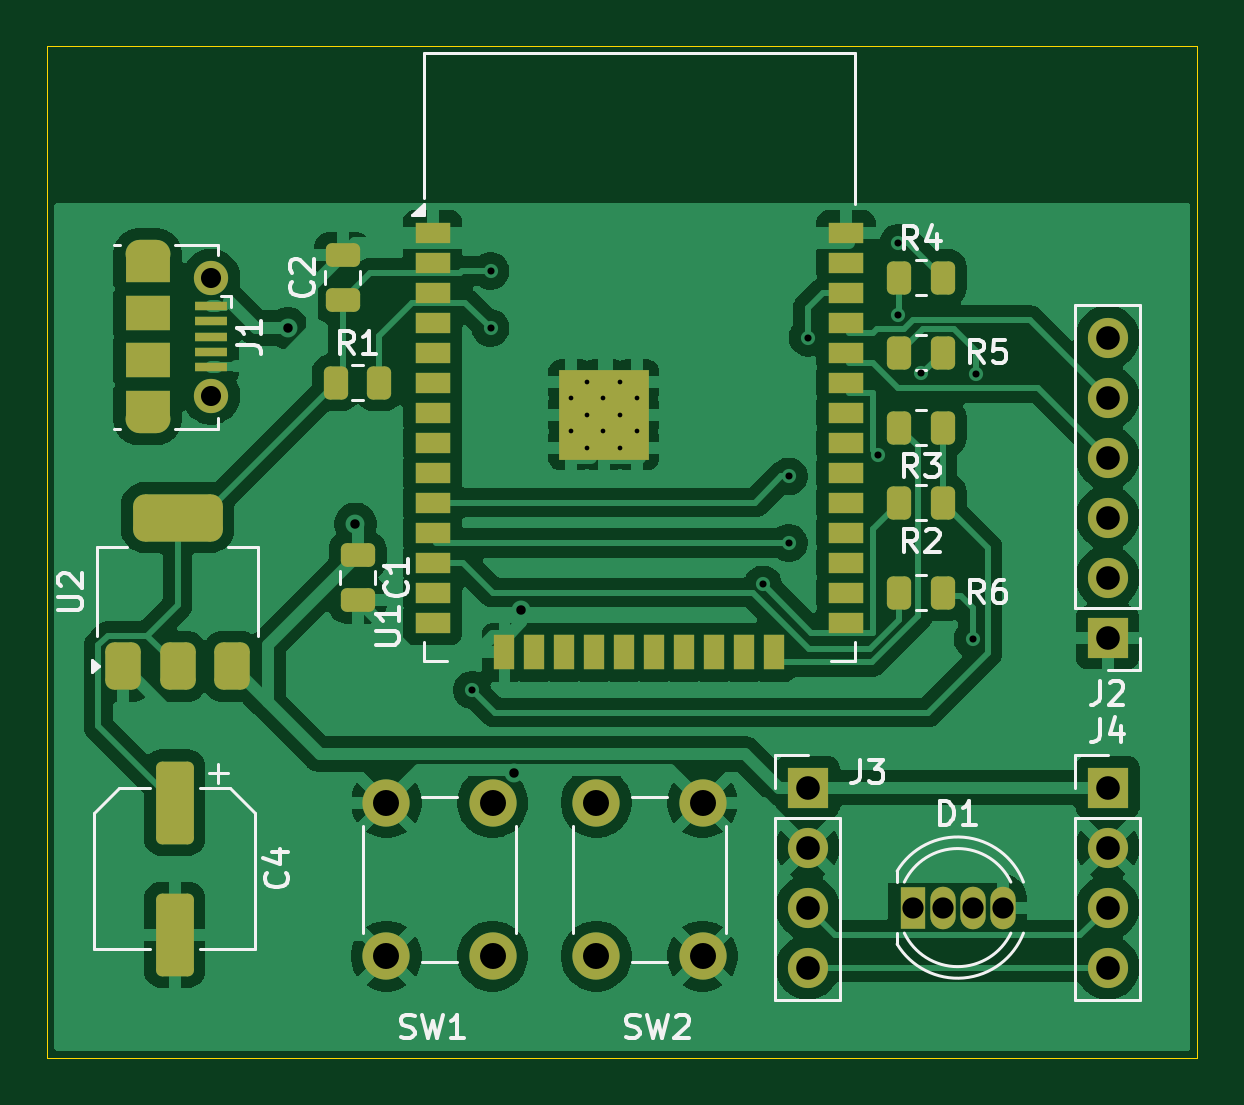
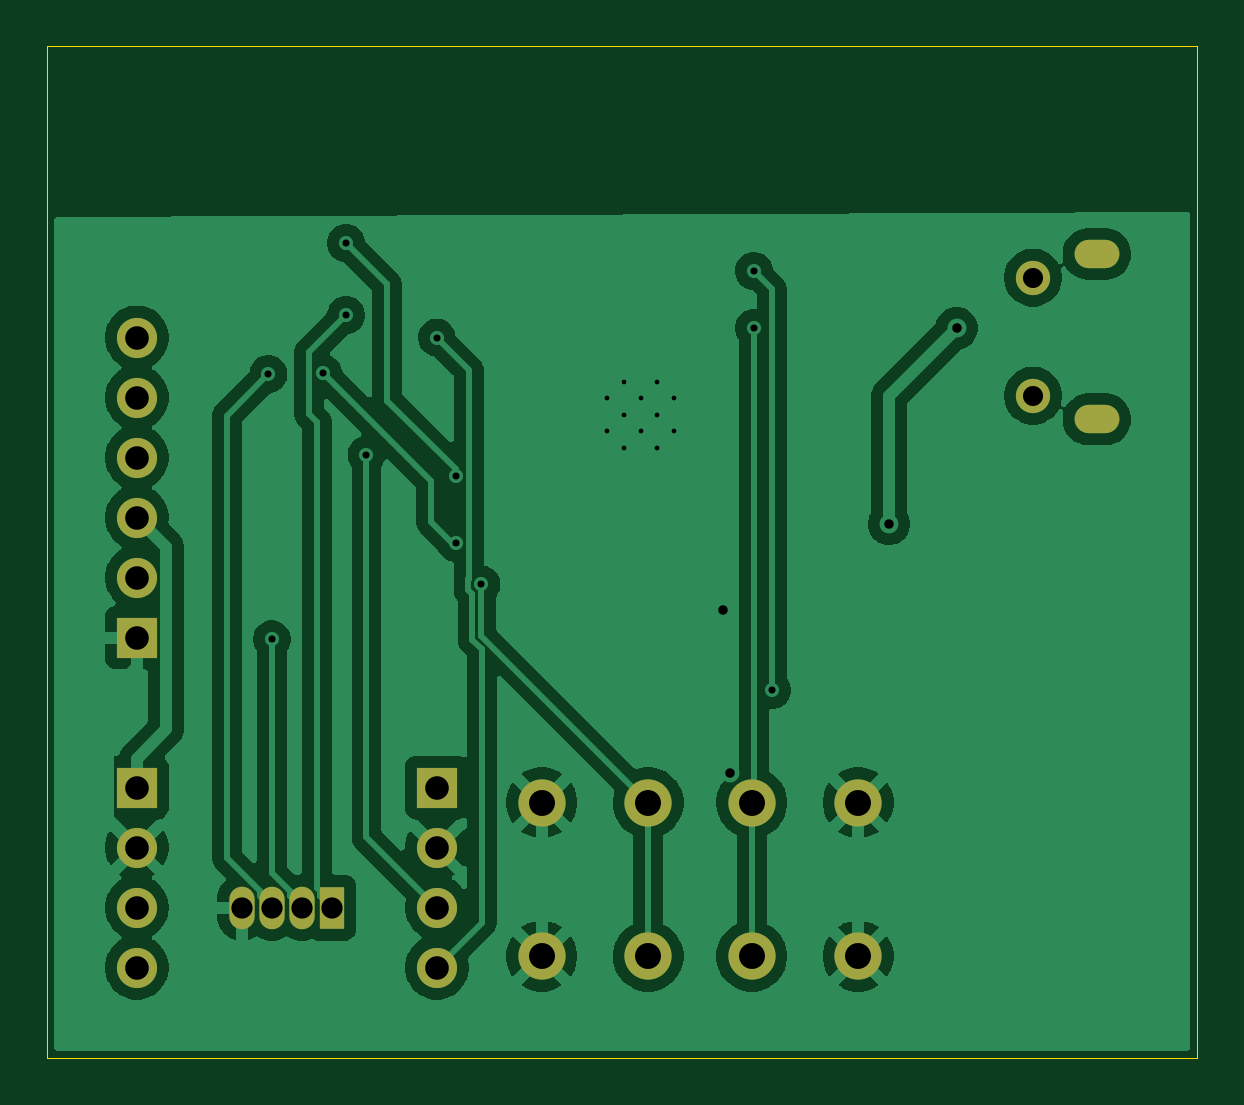
Circuit board: 11 layer files. Board 48.7 x 42.8 mm.
- bottom_copper: Estacao_I2C_v2-B_Cu.gbr (70227 bytes)
- bottom_mask: Estacao_I2C_v2-B_Mask.gbr (1590 bytes)
- paste: Estacao_I2C_v2-B_Paste.gbr (457 bytes)
- bottom_silk: Estacao_I2C_v2-B_Silkscreen.gbr (458 bytes)
- outline: Estacao_I2C_v2-Edge_Cuts.gbr (614 bytes)
- top_copper: Estacao_I2C_v2-F_Cu.gbr (115811 bytes)
- top_mask: Estacao_I2C_v2-F_Mask.gbr (5436 bytes)
- paste: Estacao_I2C_v2-F_Paste.gbr (4098 bytes)
- top_silk: Estacao_I2C_v2-F_Silkscreen.gbr (23622 bytes)
- drill: Estacao_I2C_v2-NPTH.drl (269 bytes)
- drill: Estacao_I2C_v2-PTH.drl (1778 bytes)

=== bottom_copper: Estacao_I2C_v2-B_Cu.gbr (70227 bytes, source omitted) ===
=== bottom_mask: Estacao_I2C_v2-B_Mask.gbr ===
%TF.GenerationSoftware,KiCad,Pcbnew,9.0.5*%
%TF.CreationDate,2025-12-10T09:47:07-03:00*%
%TF.ProjectId,Estacao_I2C_v2,45737461-6361-46f5-9f49-32435f76322e,rev?*%
%TF.SameCoordinates,Original*%
%TF.FileFunction,Soldermask,Bot*%
%TF.FilePolarity,Negative*%
%FSLAX46Y46*%
G04 Gerber Fmt 4.6, Leading zero omitted, Abs format (unit mm)*
G04 Created by KiCad (PCBNEW 9.0.5) date 2025-12-10 09:47:07*
%MOMM*%
%LPD*%
G01*
G04 APERTURE LIST*
%ADD10R,1.700000X1.700000*%
%ADD11C,1.700000*%
%ADD12R,1.070000X1.800000*%
%ADD13O,1.070000X1.800000*%
%ADD14C,2.000000*%
%ADD15O,1.900000X1.200000*%
%ADD16C,1.450000*%
G04 APERTURE END LIST*
D10*
%TO.C,J3*%
X177800000Y-113030000D03*
D11*
X177800000Y-115570000D03*
X177800000Y-118110000D03*
X177800000Y-120650000D03*
%TD*%
D12*
%TO.C,D1*%
X182245000Y-118110000D03*
D13*
X183515000Y-118110000D03*
X184785000Y-118110000D03*
X186055000Y-118110000D03*
%TD*%
D14*
%TO.C,SW1*%
X164465000Y-113665000D03*
X164465000Y-120165000D03*
X159965000Y-113665000D03*
X159965000Y-120165000D03*
%TD*%
D15*
%TO.C,J1*%
X149857500Y-90440000D03*
D16*
X152557500Y-91440000D03*
X152557500Y-96440000D03*
D15*
X149857500Y-97440000D03*
%TD*%
D14*
%TO.C,SW2*%
X173355000Y-113665000D03*
X173355000Y-120165000D03*
X168855000Y-113665000D03*
X168855000Y-120165000D03*
%TD*%
D10*
%TO.C,J4*%
X190500000Y-113030000D03*
D11*
X190500000Y-115570000D03*
X190500000Y-118110000D03*
X190500000Y-120650000D03*
%TD*%
D10*
%TO.C,J2*%
X190500000Y-106680000D03*
D11*
X190500000Y-104140000D03*
X190500000Y-101600000D03*
X190500000Y-99060000D03*
X190500000Y-96520000D03*
X190500000Y-93980000D03*
%TD*%
M02*

=== paste: Estacao_I2C_v2-B_Paste.gbr ===
%TF.GenerationSoftware,KiCad,Pcbnew,9.0.5*%
%TF.CreationDate,2025-12-10T09:47:07-03:00*%
%TF.ProjectId,Estacao_I2C_v2,45737461-6361-46f5-9f49-32435f76322e,rev?*%
%TF.SameCoordinates,Original*%
%TF.FileFunction,Paste,Bot*%
%TF.FilePolarity,Positive*%
%FSLAX46Y46*%
G04 Gerber Fmt 4.6, Leading zero omitted, Abs format (unit mm)*
G04 Created by KiCad (PCBNEW 9.0.5) date 2025-12-10 09:47:07*
%MOMM*%
%LPD*%
G01*
G04 APERTURE LIST*
G04 APERTURE END LIST*
M02*

=== bottom_silk: Estacao_I2C_v2-B_Silkscreen.gbr ===
%TF.GenerationSoftware,KiCad,Pcbnew,9.0.5*%
%TF.CreationDate,2025-12-10T09:47:07-03:00*%
%TF.ProjectId,Estacao_I2C_v2,45737461-6361-46f5-9f49-32435f76322e,rev?*%
%TF.SameCoordinates,Original*%
%TF.FileFunction,Legend,Bot*%
%TF.FilePolarity,Positive*%
%FSLAX46Y46*%
G04 Gerber Fmt 4.6, Leading zero omitted, Abs format (unit mm)*
G04 Created by KiCad (PCBNEW 9.0.5) date 2025-12-10 09:47:07*
%MOMM*%
%LPD*%
G01*
G04 APERTURE LIST*
G04 APERTURE END LIST*
M02*

=== outline: Estacao_I2C_v2-Edge_Cuts.gbr ===
%TF.GenerationSoftware,KiCad,Pcbnew,9.0.5*%
%TF.CreationDate,2025-12-10T09:47:07-03:00*%
%TF.ProjectId,Estacao_I2C_v2,45737461-6361-46f5-9f49-32435f76322e,rev?*%
%TF.SameCoordinates,Original*%
%TF.FileFunction,Profile,NP*%
%FSLAX46Y46*%
G04 Gerber Fmt 4.6, Leading zero omitted, Abs format (unit mm)*
G04 Created by KiCad (PCBNEW 9.0.5) date 2025-12-10 09:47:07*
%MOMM*%
%LPD*%
G01*
G04 APERTURE LIST*
%TA.AperFunction,Profile*%
%ADD10C,0.050000*%
%TD*%
G04 APERTURE END LIST*
D10*
X145613466Y-81651672D02*
X194301918Y-81651672D01*
X194301918Y-124474292D01*
X145613466Y-124474292D01*
X145613466Y-81651672D01*
M02*

=== top_copper: Estacao_I2C_v2-F_Cu.gbr (115811 bytes, source omitted) ===
=== top_mask: Estacao_I2C_v2-F_Mask.gbr ===
%TF.GenerationSoftware,KiCad,Pcbnew,9.0.5*%
%TF.CreationDate,2025-12-10T09:47:07-03:00*%
%TF.ProjectId,Estacao_I2C_v2,45737461-6361-46f5-9f49-32435f76322e,rev?*%
%TF.SameCoordinates,Original*%
%TF.FileFunction,Soldermask,Top*%
%TF.FilePolarity,Negative*%
%FSLAX46Y46*%
G04 Gerber Fmt 4.6, Leading zero omitted, Abs format (unit mm)*
G04 Created by KiCad (PCBNEW 9.0.5) date 2025-12-10 09:47:07*
%MOMM*%
%LPD*%
G01*
G04 APERTURE LIST*
G04 Aperture macros list*
%AMRoundRect*
0 Rectangle with rounded corners*
0 $1 Rounding radius*
0 $2 $3 $4 $5 $6 $7 $8 $9 X,Y pos of 4 corners*
0 Add a 4 corners polygon primitive as box body*
4,1,4,$2,$3,$4,$5,$6,$7,$8,$9,$2,$3,0*
0 Add four circle primitives for the rounded corners*
1,1,$1+$1,$2,$3*
1,1,$1+$1,$4,$5*
1,1,$1+$1,$6,$7*
1,1,$1+$1,$8,$9*
0 Add four rect primitives between the rounded corners*
20,1,$1+$1,$2,$3,$4,$5,0*
20,1,$1+$1,$4,$5,$6,$7,0*
20,1,$1+$1,$6,$7,$8,$9,0*
20,1,$1+$1,$8,$9,$2,$3,0*%
G04 Aperture macros list end*
%ADD10R,1.700000X1.700000*%
%ADD11C,1.700000*%
%ADD12R,1.070000X1.800000*%
%ADD13O,1.070000X1.800000*%
%ADD14RoundRect,0.250000X0.475000X-0.250000X0.475000X0.250000X-0.475000X0.250000X-0.475000X-0.250000X0*%
%ADD15RoundRect,0.250000X-0.262500X-0.450000X0.262500X-0.450000X0.262500X0.450000X-0.262500X0.450000X0*%
%ADD16RoundRect,0.250000X-0.550000X1.500000X-0.550000X-1.500000X0.550000X-1.500000X0.550000X1.500000X0*%
%ADD17RoundRect,0.375000X0.375000X-0.625000X0.375000X0.625000X-0.375000X0.625000X-0.375000X-0.625000X0*%
%ADD18RoundRect,0.500000X1.400000X-0.500000X1.400000X0.500000X-1.400000X0.500000X-1.400000X-0.500000X0*%
%ADD19R,1.500000X0.900000*%
%ADD20R,0.900000X1.500000*%
%ADD21C,0.600000*%
%ADD22R,3.800000X3.800000*%
%ADD23RoundRect,0.250000X0.262500X0.450000X-0.262500X0.450000X-0.262500X-0.450000X0.262500X-0.450000X0*%
%ADD24C,2.000000*%
%ADD25RoundRect,0.250000X-0.475000X0.250000X-0.475000X-0.250000X0.475000X-0.250000X0.475000X0.250000X0*%
%ADD26R,1.350000X0.400000*%
%ADD27O,1.900000X1.200000*%
%ADD28R,1.900000X1.200000*%
%ADD29C,1.450000*%
%ADD30R,1.900000X1.500000*%
G04 APERTURE END LIST*
D10*
%TO.C,J3*%
X177800000Y-113030000D03*
D11*
X177800000Y-115570000D03*
X177800000Y-118110000D03*
X177800000Y-120650000D03*
%TD*%
D12*
%TO.C,D1*%
X182245000Y-118110000D03*
D13*
X183515000Y-118110000D03*
X184785000Y-118110000D03*
X186055000Y-118110000D03*
%TD*%
D14*
%TO.C,C2*%
X158115000Y-92390000D03*
X158115000Y-90490000D03*
%TD*%
D15*
%TO.C,R4*%
X181690000Y-91440000D03*
X183515000Y-91440000D03*
%TD*%
D16*
%TO.C,C4*%
X151005000Y-113665000D03*
X151005000Y-119265000D03*
%TD*%
D17*
%TO.C,U2*%
X148830000Y-107900000D03*
X151130000Y-107900000D03*
D18*
X151130000Y-101600000D03*
D17*
X153430000Y-107900000D03*
%TD*%
D19*
%TO.C,U1*%
X161925000Y-89535000D03*
X161925000Y-90805000D03*
X161925000Y-92075000D03*
X161925000Y-93345000D03*
X161925000Y-94615000D03*
X161925000Y-95885000D03*
X161925000Y-97155000D03*
X161925000Y-98425000D03*
X161925000Y-99695000D03*
X161925000Y-100965000D03*
X161925000Y-102235000D03*
X161925000Y-103505000D03*
X161925000Y-104775000D03*
X161925000Y-106045000D03*
D20*
X164965000Y-107295000D03*
X166235000Y-107295000D03*
X167505000Y-107295000D03*
X168775000Y-107295000D03*
X170045000Y-107295000D03*
X171315000Y-107295000D03*
X172585000Y-107295000D03*
X173855000Y-107295000D03*
X175125000Y-107295000D03*
X176395000Y-107295000D03*
D19*
X179425000Y-106045000D03*
X179425000Y-104775000D03*
X179425000Y-103505000D03*
X179425000Y-102235000D03*
X179425000Y-100965000D03*
X179425000Y-99695000D03*
X179425000Y-98425000D03*
X179425000Y-97155000D03*
X179425000Y-95885000D03*
X179425000Y-94615000D03*
X179425000Y-93345000D03*
X179425000Y-92075000D03*
X179425000Y-90805000D03*
X179425000Y-89535000D03*
D21*
X167775000Y-96555000D03*
X167775000Y-97955000D03*
X168475000Y-95855000D03*
X168475000Y-97255000D03*
X168475000Y-98655000D03*
X169150000Y-96555000D03*
X169150000Y-97955000D03*
D22*
X169175000Y-97255000D03*
D21*
X169875000Y-95855000D03*
X169875000Y-97255000D03*
X169875000Y-98655000D03*
X170575000Y-96555000D03*
X170575000Y-97955000D03*
%TD*%
D15*
%TO.C,R6*%
X181690000Y-104775000D03*
X183515000Y-104775000D03*
%TD*%
D23*
%TO.C,R3*%
X183515000Y-97790000D03*
X181690000Y-97790000D03*
%TD*%
%TO.C,R2*%
X183515000Y-100965000D03*
X181690000Y-100965000D03*
%TD*%
D15*
%TO.C,R5*%
X181690000Y-94615000D03*
X183515000Y-94615000D03*
%TD*%
D24*
%TO.C,SW1*%
X164465000Y-113665000D03*
X164465000Y-120165000D03*
X159965000Y-113665000D03*
X159965000Y-120165000D03*
%TD*%
D25*
%TO.C,C1*%
X158750000Y-103190000D03*
X158750000Y-105090000D03*
%TD*%
D26*
%TO.C,J1*%
X152557500Y-92640000D03*
X152557500Y-93290000D03*
X152557500Y-93940000D03*
X152557500Y-94590000D03*
X152557500Y-95240000D03*
D27*
X149857500Y-90440000D03*
D28*
X149857500Y-91040000D03*
D29*
X152557500Y-91440000D03*
D30*
X149857500Y-92940000D03*
X149857500Y-94940000D03*
D29*
X152557500Y-96440000D03*
D28*
X149857500Y-96840000D03*
D27*
X149857500Y-97440000D03*
%TD*%
D24*
%TO.C,SW2*%
X173355000Y-113665000D03*
X173355000Y-120165000D03*
X168855000Y-113665000D03*
X168855000Y-120165000D03*
%TD*%
D10*
%TO.C,J4*%
X190500000Y-113030000D03*
D11*
X190500000Y-115570000D03*
X190500000Y-118110000D03*
X190500000Y-120650000D03*
%TD*%
D15*
%TO.C,R1*%
X157837500Y-95885000D03*
X159662500Y-95885000D03*
%TD*%
D10*
%TO.C,J2*%
X190500000Y-106680000D03*
D11*
X190500000Y-104140000D03*
X190500000Y-101600000D03*
X190500000Y-99060000D03*
X190500000Y-96520000D03*
X190500000Y-93980000D03*
%TD*%
M02*

=== paste: Estacao_I2C_v2-F_Paste.gbr ===
%TF.GenerationSoftware,KiCad,Pcbnew,9.0.5*%
%TF.CreationDate,2025-12-10T09:47:07-03:00*%
%TF.ProjectId,Estacao_I2C_v2,45737461-6361-46f5-9f49-32435f76322e,rev?*%
%TF.SameCoordinates,Original*%
%TF.FileFunction,Paste,Top*%
%TF.FilePolarity,Positive*%
%FSLAX46Y46*%
G04 Gerber Fmt 4.6, Leading zero omitted, Abs format (unit mm)*
G04 Created by KiCad (PCBNEW 9.0.5) date 2025-12-10 09:47:07*
%MOMM*%
%LPD*%
G01*
G04 APERTURE LIST*
G04 Aperture macros list*
%AMRoundRect*
0 Rectangle with rounded corners*
0 $1 Rounding radius*
0 $2 $3 $4 $5 $6 $7 $8 $9 X,Y pos of 4 corners*
0 Add a 4 corners polygon primitive as box body*
4,1,4,$2,$3,$4,$5,$6,$7,$8,$9,$2,$3,0*
0 Add four circle primitives for the rounded corners*
1,1,$1+$1,$2,$3*
1,1,$1+$1,$4,$5*
1,1,$1+$1,$6,$7*
1,1,$1+$1,$8,$9*
0 Add four rect primitives between the rounded corners*
20,1,$1+$1,$2,$3,$4,$5,0*
20,1,$1+$1,$4,$5,$6,$7,0*
20,1,$1+$1,$6,$7,$8,$9,0*
20,1,$1+$1,$8,$9,$2,$3,0*%
G04 Aperture macros list end*
%ADD10RoundRect,0.250000X0.475000X-0.250000X0.475000X0.250000X-0.475000X0.250000X-0.475000X-0.250000X0*%
%ADD11RoundRect,0.250000X-0.262500X-0.450000X0.262500X-0.450000X0.262500X0.450000X-0.262500X0.450000X0*%
%ADD12RoundRect,0.250000X-0.550000X1.500000X-0.550000X-1.500000X0.550000X-1.500000X0.550000X1.500000X0*%
%ADD13RoundRect,0.375000X0.375000X-0.625000X0.375000X0.625000X-0.375000X0.625000X-0.375000X-0.625000X0*%
%ADD14RoundRect,0.500000X1.400000X-0.500000X1.400000X0.500000X-1.400000X0.500000X-1.400000X-0.500000X0*%
%ADD15R,1.500000X0.900000*%
%ADD16R,0.900000X1.500000*%
%ADD17R,0.900000X0.900000*%
%ADD18RoundRect,0.250000X0.262500X0.450000X-0.262500X0.450000X-0.262500X-0.450000X0.262500X-0.450000X0*%
%ADD19RoundRect,0.250000X-0.475000X0.250000X-0.475000X-0.250000X0.475000X-0.250000X0.475000X0.250000X0*%
%ADD20R,1.350000X0.400000*%
%ADD21R,1.900000X1.500000*%
G04 APERTURE END LIST*
D10*
%TO.C,C2*%
X158115000Y-92390000D03*
X158115000Y-90490000D03*
%TD*%
D11*
%TO.C,R4*%
X181690000Y-91440000D03*
X183515000Y-91440000D03*
%TD*%
D12*
%TO.C,C4*%
X151005000Y-113665000D03*
X151005000Y-119265000D03*
%TD*%
D13*
%TO.C,U2*%
X148830000Y-107900000D03*
X151130000Y-107900000D03*
D14*
X151130000Y-101600000D03*
D13*
X153430000Y-107900000D03*
%TD*%
D15*
%TO.C,U1*%
X161925000Y-89535000D03*
X161925000Y-90805000D03*
X161925000Y-92075000D03*
X161925000Y-93345000D03*
X161925000Y-94615000D03*
X161925000Y-95885000D03*
X161925000Y-97155000D03*
X161925000Y-98425000D03*
X161925000Y-99695000D03*
X161925000Y-100965000D03*
X161925000Y-102235000D03*
X161925000Y-103505000D03*
X161925000Y-104775000D03*
X161925000Y-106045000D03*
D16*
X164965000Y-107295000D03*
X166235000Y-107295000D03*
X167505000Y-107295000D03*
X168775000Y-107295000D03*
X170045000Y-107295000D03*
X171315000Y-107295000D03*
X172585000Y-107295000D03*
X173855000Y-107295000D03*
X175125000Y-107295000D03*
X176395000Y-107295000D03*
D15*
X179425000Y-106045000D03*
X179425000Y-104775000D03*
X179425000Y-103505000D03*
X179425000Y-102235000D03*
X179425000Y-100965000D03*
X179425000Y-99695000D03*
X179425000Y-98425000D03*
X179425000Y-97155000D03*
X179425000Y-95885000D03*
X179425000Y-94615000D03*
X179425000Y-93345000D03*
X179425000Y-92075000D03*
X179425000Y-90805000D03*
X179425000Y-89535000D03*
D17*
X167775000Y-95855000D03*
X167775000Y-97255000D03*
X167775000Y-98655000D03*
X169175000Y-95855000D03*
X169175000Y-97255000D03*
X169175000Y-98655000D03*
X170575000Y-95855000D03*
X170575000Y-97255000D03*
X170575000Y-98655000D03*
%TD*%
D11*
%TO.C,R6*%
X181690000Y-104775000D03*
X183515000Y-104775000D03*
%TD*%
D18*
%TO.C,R3*%
X183515000Y-97790000D03*
X181690000Y-97790000D03*
%TD*%
%TO.C,R2*%
X183515000Y-100965000D03*
X181690000Y-100965000D03*
%TD*%
D11*
%TO.C,R5*%
X181690000Y-94615000D03*
X183515000Y-94615000D03*
%TD*%
D19*
%TO.C,C1*%
X158750000Y-103190000D03*
X158750000Y-105090000D03*
%TD*%
D20*
%TO.C,J1*%
X152557500Y-92640000D03*
X152557500Y-93290000D03*
X152557500Y-93940000D03*
X152557500Y-94590000D03*
X152557500Y-95240000D03*
D21*
X149857500Y-92940000D03*
X149857500Y-94940000D03*
%TD*%
D11*
%TO.C,R1*%
X157837500Y-95885000D03*
X159662500Y-95885000D03*
%TD*%
M02*

=== top_silk: Estacao_I2C_v2-F_Silkscreen.gbr (23622 bytes, source omitted) ===
=== drill: Estacao_I2C_v2-NPTH.drl ===
M48
; DRILL file {KiCad 9.0.5} date 2025-12-10T15:39:27-0300
; FORMAT={-:-/ absolute / metric / decimal}
; #@! TF.CreationDate,2025-12-10T15:39:27-03:00
; #@! TF.GenerationSoftware,Kicad,Pcbnew,9.0.5
; #@! TF.FileFunction,NonPlated,1,2,NPTH
FMAT,2
METRIC
%
G90
G05
M30

=== drill: Estacao_I2C_v2-PTH.drl ===
M48
; DRILL file {KiCad 9.0.5} date 2025-12-10T15:39:27-0300
; FORMAT={-:-/ absolute / metric / decimal}
; #@! TF.CreationDate,2025-12-10T15:39:27-03:00
; #@! TF.GenerationSoftware,Kicad,Pcbnew,9.0.5
; #@! TF.FileFunction,Plated,1,2,PTH
FMAT,2
METRIC
; #@! TA.AperFunction,Plated,PTH,ComponentDrill
T1C0.200
; #@! TA.AperFunction,Plated,PTH,ViaDrill
T2C0.300
; #@! TA.AperFunction,Plated,PTH,ViaDrill
T3C0.400
; #@! TA.AperFunction,Plated,PTH,ComponentDrill
T4C0.600
; #@! TA.AperFunction,Plated,PTH,ComponentDrill
T5C0.850
; #@! TA.AperFunction,Plated,PTH,ComponentDrill
T6C0.900
; #@! TA.AperFunction,Plated,PTH,ComponentDrill
T7C1.000
; #@! TA.AperFunction,Plated,PTH,ComponentDrill
T8C1.100
%
G90
G05
T1
X167.775Y-96.555
X167.775Y-97.955
X168.475Y-95.855
X168.475Y-97.255
X168.475Y-98.655
X169.15Y-96.555
X169.15Y-97.955
X169.875Y-95.855
X169.875Y-97.255
X169.875Y-98.655
X170.575Y-96.555
X170.575Y-97.955
T2
X163.599Y-108.903
X164.377Y-91.153
X164.377Y-93.581
X175.909Y-104.429
X177.002Y-99.856
X177.002Y-102.665
X177.801Y-93.98
X180.778Y-98.935
X181.644Y-89.98
X181.644Y-93.027
X182.612Y-95.489
X184.785Y-106.755
X184.929Y-95.526
T3
X155.796Y-93.581
X158.656Y-101.862
X165.38Y-112.394
X165.684Y-105.517
T5
X152.558Y-91.44
X152.558Y-96.44
T6
X182.245Y-118.11
X183.515Y-118.11
X184.785Y-118.11
X186.055Y-118.11
T7
X177.8Y-113.03
X177.8Y-115.57
X177.8Y-118.11
X177.8Y-120.65
X190.5Y-93.98
X190.5Y-96.52
X190.5Y-99.06
X190.5Y-101.6
X190.5Y-104.14
X190.5Y-106.68
X190.5Y-113.03
X190.5Y-115.57
X190.5Y-118.11
X190.5Y-120.65
T8
X159.965Y-113.665
X159.965Y-120.165
X164.465Y-113.665
X164.465Y-120.165
X168.855Y-113.665
X168.855Y-120.165
X173.355Y-113.665
X173.355Y-120.165
T4
G00X149.507Y-90.44
M15
G01X150.207Y-90.44
M16
G05
G00X150.207Y-97.44
M15
G01X149.507Y-97.44
M16
G05
M30
